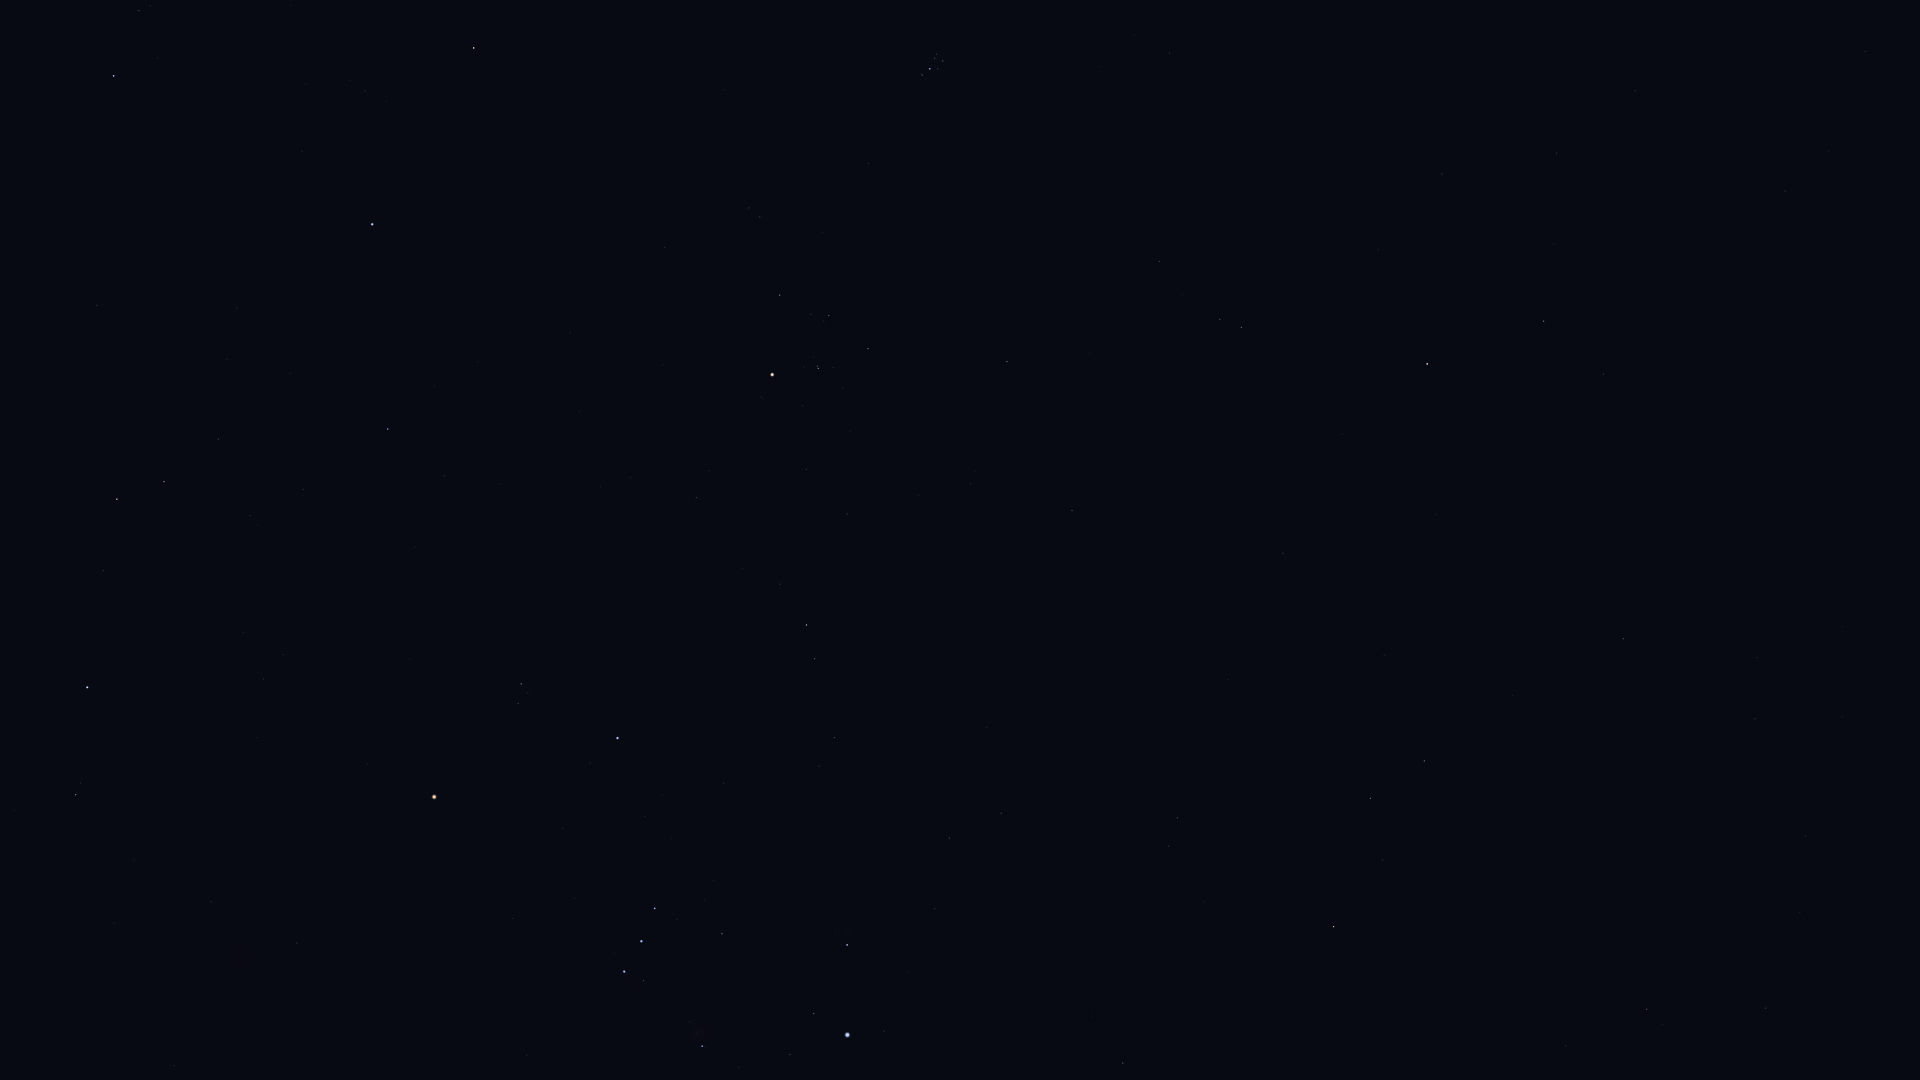

The file beside this chart, header and first rows:
Star_ID, Name, X, Y
7884, HIP 7884, 1866, 52
8833, HIP 8833, 1829, 151
9487, Alrescha, 1785, 191
10826, Mira, 1763, 384
12093, HIP 12093, 1554, 244
12706, Kaffaljidhma, 1544, 321
12843, HIP 12843, 1806, 836
12961, Koeia, 1849, 953
15474, Angetenar, 1800, 912
13701, Azha, 1623, 639
14135, Menkar, 1427, 364
13993, Ayeyarwady, 1745, 932
14146, HIP 14146, 1766, 1008
14838, Botein, 1170, 53
15197, Zibal, 1512, 695
15900, HIP 15900, 1241, 327
16537, Ran, 1424, 761
16611, HIP 16611, 1566, 1046
17378, Rana, 1371, 798
17489, Celaeno, 941, 57
17499, Electra, 943, 61
17531, Taygeta, 937, 54
17573, Maia, 935, 58
17579, Asterope, 932, 54
17608, Merope, 938, 69
17702, Alcyone, 930, 69
17851, Pleione, 921, 73
18543, Zaurak, 1334, 927
18724, HIP 18724, 1007, 362
19587, Beid, 1177, 818
19849, Keid, 1169, 846
20205, Prima Hyadum, 868, 349
20455, Secunda Hyadum, 829, 315
20648, HIP 20648, 811, 314
20889, Ain, 780, 295
20894, Chamukuy, 818, 368
21109, Hoggar, 935, 624
21421, Aldebaran, 772, 375
21444, HIP 21444, 1001, 813
21594, Sceptrum, 1123, 1063
21881, HIP 21881, 665, 247
22109, HIP 22109, 949, 838
22449, Tabit, 807, 625
22701, HIP 22701, 935, 909
22730, HIP 22730, 839, 734
23015, Hassaleh, 474, 48
23875, Cursa, 847, 945
24436, Rigel, 848, 1035
25336, Bellatrix, 618, 738
25428, Elnath, 372, 224
25930, Mintaka, 655, 908
26207, Meissa, 521, 684
26241, Hatysa, 702, 1046
26311, Alnilam, 642, 941
26451, Tianguan, 388, 429
26727, Alnitak, 624, 971
27913, HIP 27913, 303, 490
27989, Betelgeuse, 434, 797
28380, Mahasim, 114, 76
28614, HIP 28614, 368, 764
... 16 more rows
